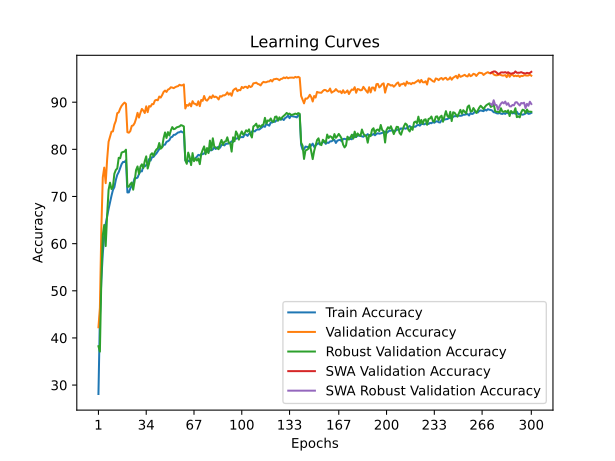

The table this chart was drawn from, first rows:
time; train_accuracy; train_loss; valid_accuracy; valid_loss; valid_accuracy_robust; valid_accuracy_swa; valid_accuracy_robust_swa
36,5654; 28,1100; 2,0315; 42,2600; 1,8110; 38,2414; 42,2600; 38,2414
73,4932; 44,3125; 1,7212; 46,3800; 1,9921; 37,1034; 46,3800; 37,1034
109,0095; 52,2600; 1,5655; 63,0800; 1,4586; 52,4483; 63,0800; 52,4483
145,9247; 57,8500; 1,4594; 74,0600; 1,1745; 61,8276; 74,0600; 61,8276
182,2829; 61,8125; 1,3789; 76,1300; 1,0837; 63,9655; 76,1300; 63,9655
218,5460; 64,1875; 1,3241; 72,8300; 1,1887; 59,4828; 72,8300; 59,4828
254,5270; 65,8175; 1,2857; 77,8500; 1,0714; 66,0345; 77,8500; 66,0345
290,4197; 67,3375; 1,2462; 81,6100; 0,9944; 71,4138; 81,6100; 71,4138
326,5205; 68,8050; 1,2159; 82,6700; 0,9481; 72,9310; 82,6700; 72,9310
362,4485; 70,1475; 1,1849; 83,7500; 0,9122; 71,5862; 83,7500; 71,5862
398,2608; 71,3800; 1,1587; 83,8100; 0,9270; 72,0345; 83,8100; 72,0345
434,1230; 71,9750; 1,1462; 85,2400; 0,8917; 74,8276; 85,2400; 74,8276
469,9754; 73,5075; 1,1111; 86,0400; 0,8480; 75,6207; 86,0400; 75,6207
505,8688; 74,6000; 1,0889; 87,6800; 0,8194; 75,9655; 87,6800; 75,9655
542,2325; 75,1700; 1,0736; 87,8400; 0,8102; 78,2069; 87,8400; 78,2069
578,6772; 76,0350; 1,0551; 88,6400; 0,8007; 78,1034; 88,6400; 78,1034
615,2023; 76,8700; 1,0347; 89,2300; 0,7916; 79,3103; 89,2300; 79,3103
651,7412; 77,3275; 1,0252; 89,6100; 0,7739; 79,4483; 89,6100; 79,4483
688,9423; 77,3175; 1,0255; 89,9200; 0,7754; 79,5172; 89,9200; 79,5172
725,9544; 77,6825; 1,0163; 89,6600; 0,7752; 79,9310; 89,6600; 79,9310
762,2074; 70,8575; 1,1695; 83,6400; 0,9232; 72,0690; 83,6400; 72,0690
799,2954; 70,8675; 1,1668; 83,5300; 0,9373; 72,0690; 83,5300; 72,0690
837,2178; 71,7200; 1,1490; 83,8700; 0,9501; 72,6207; 83,8700; 72,6207
873,8045; 72,3050; 1,1367; 84,9700; 0,9136; 72,9655; 84,9700; 72,9655
910,8626; 72,8100; 1,1264; 85,0800; 0,8953; 71,4483; 85,0800; 71,4483
947,2999; 73,8900; 1,1017; 85,5800; 0,8759; 73,3103; 85,5800; 73,3103
983,4772; 73,8775; 1,0995; 86,5100; 0,8618; 75,6207; 86,5100; 75,6207
1019,7642; 74,0000; 1,0953; 87,7500; 0,8286; 76,3793; 87,7500; 76,3793
1056,0870; 74,7525; 1,0810; 86,7400; 0,8538; 74,7931; 86,7400; 74,7931
1093,3071; 75,3800; 1,0681; 87,7600; 0,8308; 76,3448; 87,7600; 76,3448
1129,2372; 75,3250; 1,0611; 88,5800; 0,8185; 76,8276; 88,5800; 76,8276
1165,5394; 76,4675; 1,0451; 88,2100; 0,8175; 76,0345; 88,2100; 76,0345
1201,5207; 76,3750; 1,0428; 87,7100; 0,8076; 77,5172; 87,7100; 77,5172
1237,6442; 76,6700; 1,0328; 89,1300; 0,7789; 78,5172; 89,1300; 78,5172
1273,1166; 76,9175; 1,0240; 87,8900; 0,8038; 75,9310; 87,8900; 75,9310
1309,3779; 77,9500; 1,0105; 89,1800; 0,7731; 77,0000; 89,1800; 77,0000
1345,8274; 77,6100; 1,0158; 89,0700; 0,7776; 78,8276; 89,0700; 78,8276
1382,2780; 78,3425; 1,0020; 89,6000; 0,7766; 79,1724; 89,6000; 79,1724
1418,9532; 78,3850; 0,9975; 89,5900; 0,7699; 78,6207; 89,5900; 78,6207
1455,3550; 78,8025; 0,9870; 90,3600; 0,7504; 79,4483; 90,3600; 79,4483
1491,6868; 79,1175; 0,9807; 90,5000; 0,7561; 79,9655; 90,5000; 79,9655
1527,2522; 79,5775; 0,9720; 90,4100; 0,7495; 80,2069; 90,4100; 80,2069
1563,4222; 80,0100; 0,9610; 91,2000; 0,7362; 81,3448; 91,2000; 81,3448
1598,9369; 80,5200; 0,9521; 90,9800; 0,7383; 80,1379; 90,9800; 80,1379
1635,5955; 80,4575; 0,9476; 91,5100; 0,7236; 80,4483; 91,5100; 80,4483
1671,8842; 80,9550; 0,9367; 92,1800; 0,7081; 82,3793; 92,1800; 82,3793
1708,0556; 80,9975; 0,9345; 92,4700; 0,7024; 83,5862; 92,4700; 83,5862
1743,8741; 81,5900; 0,9260; 92,1800; 0,7085; 82,4138; 92,1800; 82,4138
1780,3197; 81,7300; 0,9186; 92,6700; 0,6943; 83,6552; 92,6700; 83,6552
1817,4697; 81,9600; 0,9147; 92,8200; 0,6926; 82,9310; 92,8200; 82,9310
1854,0287; 82,5625; 0,9035; 93,1700; 0,6854; 84,0000; 93,1700; 84,0000
1890,1988; 82,6550; 0,9005; 93,1000; 0,6823; 84,7241; 93,1000; 84,7241
1926,3946; 83,0825; 0,8906; 92,9800; 0,6800; 84,2759; 92,9800; 84,2759
1962,1577; 83,0950; 0,8877; 93,1900; 0,6784; 84,3793; 93,1900; 84,3793
1998,2049; 83,3425; 0,8849; 93,3300; 0,6768; 84,6552; 93,3300; 84,6552
2033,8382; 83,5850; 0,8808; 93,4100; 0,6747; 84,7586; 93,4100; 84,7586
2069,4830; 83,6250; 0,8806; 93,7000; 0,6721; 84,8621; 93,7000; 84,8621
2105,1938; 83,8325; 0,8728; 93,5700; 0,6724; 85,1379; 93,5700; 85,1379
2141,4672; 83,6150; 0,8767; 93,5800; 0,6760; 85,0345; 93,5800; 85,0345
2177,6335; 83,6225; 0,8753; 93,7700; 0,6734; 84,8621; 93,7700; 84,8621
... 240 more rows
